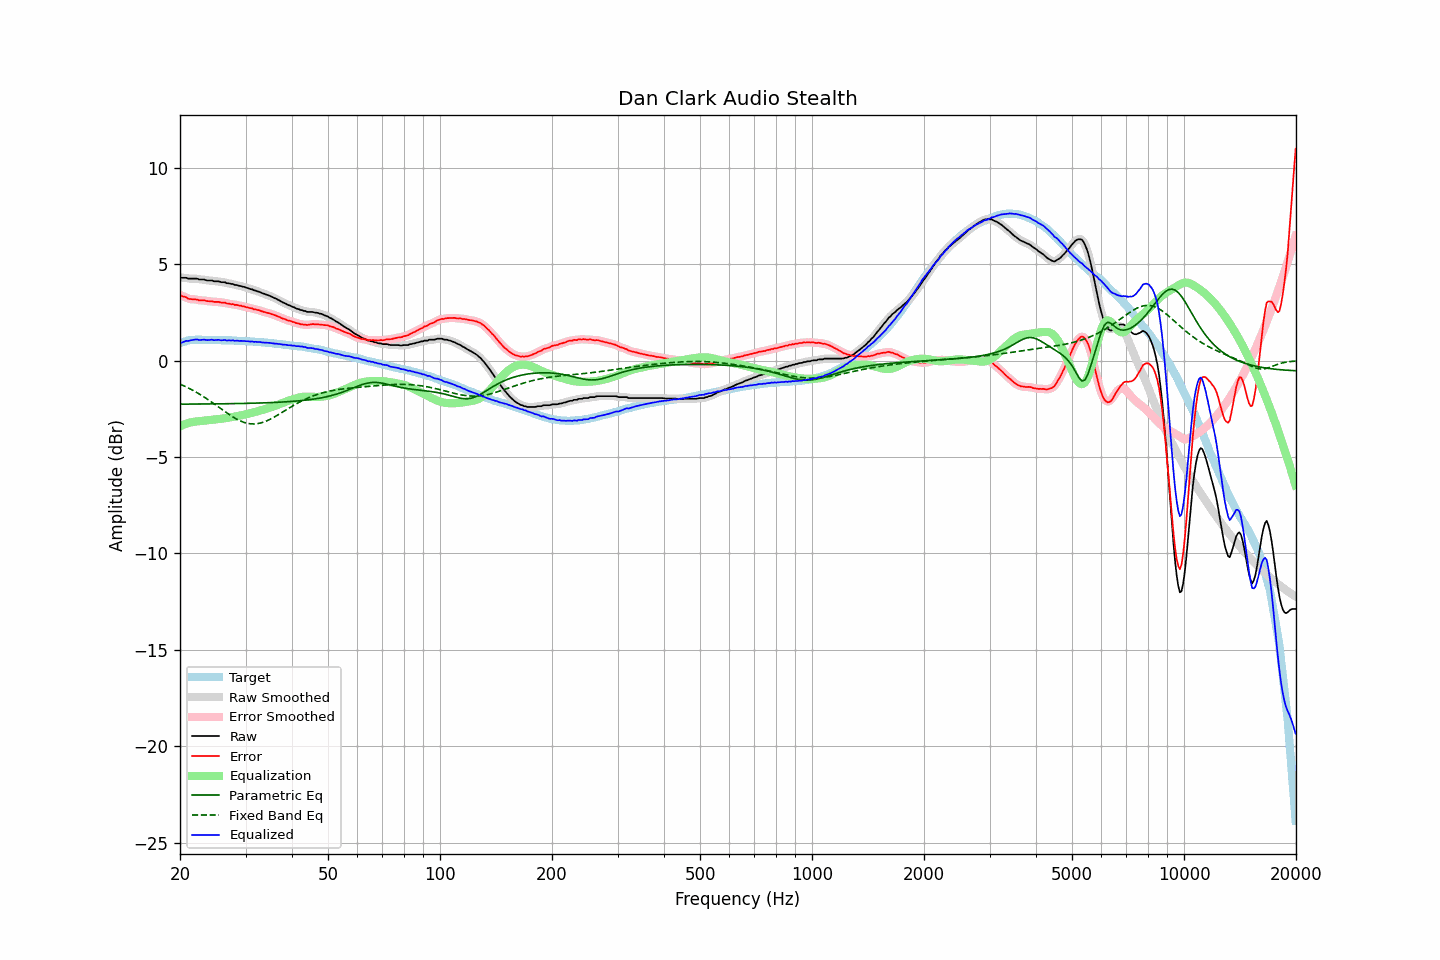

The table this chart was drawn from, first rows:
frequency, raw, error, smoothed, error_smoothed, equalization, parametric_eq, fixed_band_eq, equalized_raw, equalized_smoothed, target
20.00, 4.33, 3.42, 4.32, 3.41, -3.41, -2.26, -1.22, 0.92, 0.91, 0.91
20.20, 4.30, 3.36, 4.31, 3.37, -3.37, -2.26, -1.25, 0.93, 0.94, 0.94
20.40, 4.30, 3.33, 4.30, 3.34, -3.33, -2.26, -1.29, 0.97, 0.97, 0.97
20.61, 4.30, 3.31, 4.29, 3.30, -3.30, -2.26, -1.33, 1.00, 0.99, 0.99
20.81, 4.30, 3.28, 4.28, 3.26, -3.27, -2.26, -1.37, 1.03, 1.02, 1.02
21.02, 4.26, 3.21, 4.27, 3.23, -3.24, -2.26, -1.41, 1.02, 1.03, 1.05
21.23, 4.26, 3.20, 4.26, 3.20, -3.22, -2.26, -1.45, 1.04, 1.04, 1.06
21.44, 4.26, 3.19, 4.25, 3.19, -3.20, -2.25, -1.50, 1.06, 1.06, 1.07
21.66, 4.26, 3.18, 4.26, 3.18, -3.18, -2.25, -1.54, 1.08, 1.08, 1.08
21.87, 4.26, 3.18, 4.26, 3.18, -3.17, -2.25, -1.59, 1.09, 1.09, 1.08
22.09, 4.26, 3.17, 4.25, 3.17, -3.16, -2.25, -1.63, 1.10, 1.09, 1.09
22.31, 4.25, 3.16, 4.24, 3.15, -3.15, -2.25, -1.68, 1.10, 1.09, 1.09
22.54, 4.21, 3.12, 4.22, 3.14, -3.14, -2.25, -1.73, 1.06, 1.08, 1.08
22.76, 4.21, 3.12, 4.21, 3.13, -3.13, -2.25, -1.78, 1.07, 1.08, 1.08
22.99, 4.21, 3.13, 4.20, 3.13, -3.13, -2.25, -1.83, 1.08, 1.08, 1.07
23.22, 4.21, 3.13, 4.20, 3.12, -3.11, -2.25, -1.89, 1.09, 1.08, 1.07
23.45, 4.18, 3.10, 4.18, 3.11, -3.10, -2.25, -1.94, 1.07, 1.08, 1.07
23.69, 4.16, 3.08, 4.17, 3.09, -3.09, -2.25, -2.00, 1.06, 1.07, 1.07
23.92, 4.16, 3.08, 4.16, 3.08, -3.09, -2.25, -2.05, 1.07, 1.07, 1.07
24.16, 4.16, 3.08, 4.15, 3.08, -3.08, -2.25, -2.11, 1.08, 1.08, 1.08
24.40, 4.16, 3.08, 4.14, 3.07, -3.07, -2.25, -2.17, 1.09, 1.08, 1.08
24.65, 4.12, 3.05, 4.13, 3.06, -3.06, -2.24, -2.23, 1.06, 1.07, 1.07
24.89, 4.12, 3.05, 4.12, 3.05, -3.05, -2.24, -2.29, 1.07, 1.07, 1.07
25.14, 4.12, 3.05, 4.11, 3.04, -3.04, -2.24, -2.35, 1.07, 1.07, 1.07
25.39, 4.12, 3.05, 4.11, 3.04, -3.04, -2.24, -2.41, 1.08, 1.07, 1.07
25.65, 4.09, 3.02, 4.09, 3.03, -3.03, -2.24, -2.47, 1.06, 1.06, 1.07
25.91, 4.07, 3.01, 4.08, 3.02, -3.02, -2.24, -2.53, 1.05, 1.06, 1.06
26.16, 4.07, 3.01, 4.06, 3.01, -3.00, -2.24, -2.59, 1.06, 1.06, 1.06
26.43, 4.07, 3.01, 4.05, 3.00, -2.99, -2.24, -2.65, 1.08, 1.06, 1.06
26.69, 4.02, 2.96, 4.03, 2.98, -2.98, -2.24, -2.71, 1.04, 1.06, 1.05
26.96, 4.02, 2.96, 4.01, 2.96, -2.96, -2.23, -2.76, 1.05, 1.05, 1.05
27.23, 4.00, 2.94, 4.00, 2.94, -2.95, -2.23, -2.82, 1.05, 1.05, 1.05
27.50, 3.98, 2.92, 3.98, 2.93, -2.93, -2.23, -2.88, 1.04, 1.05, 1.05
27.77, 3.98, 2.93, 3.96, 2.92, -2.92, -2.23, -2.93, 1.06, 1.04, 1.04
28.05, 3.93, 2.89, 3.94, 2.91, -2.90, -2.23, -2.98, 1.02, 1.04, 1.04
28.33, 3.93, 2.90, 3.92, 2.89, -2.89, -2.23, -3.02, 1.04, 1.03, 1.03
28.62, 3.91, 2.88, 3.90, 2.87, -2.87, -2.23, -3.07, 1.03, 1.03, 1.03
28.90, 3.88, 2.85, 3.88, 2.86, -2.86, -2.22, -3.11, 1.02, 1.03, 1.03
29.19, 3.87, 2.85, 3.86, 2.84, -2.84, -2.22, -3.15, 1.03, 1.02, 1.02
29.48, 3.84, 2.81, 3.84, 2.82, -2.82, -2.22, -3.18, 1.02, 1.02, 1.03
29.78, 3.83, 2.81, 3.82, 2.80, -2.80, -2.22, -3.21, 1.02, 1.02, 1.01
30.08, 3.79, 2.77, 3.79, 2.78, -2.78, -2.22, -3.23, 1.01, 1.01, 1.01
30.38, 3.77, 2.77, 3.76, 2.76, -2.76, -2.22, -3.25, 1.01, 1.00, 1.00
30.68, 3.74, 2.74, 3.74, 2.74, -2.74, -2.21, -3.27, 1.00, 1.00, 1.00
30.99, 3.71, 2.72, 3.71, 2.72, -2.72, -2.21, -3.28, 0.99, 0.99, 0.99
31.30, 3.70, 2.71, 3.69, 2.70, -2.70, -2.21, -3.28, 1.00, 0.99, 0.99
31.61, 3.65, 2.66, 3.66, 2.68, -2.68, -2.21, -3.28, 0.97, 0.98, 0.99
31.93, 3.64, 2.66, 3.63, 2.66, -2.65, -2.21, -3.28, 0.98, 0.98, 0.97
32.24, 3.60, 2.63, 3.60, 2.63, -2.63, -2.20, -3.27, 0.96, 0.97, 0.96
32.57, 3.58, 2.62, 3.58, 2.61, -2.61, -2.20, -3.26, 0.97, 0.97, 0.96
32.89, 3.55, 2.59, 3.54, 2.59, -2.59, -2.20, -3.24, 0.96, 0.96, 0.96
33.22, 3.51, 2.56, 3.51, 2.56, -2.56, -2.19, -3.21, 0.94, 0.95, 0.95
33.55, 3.48, 2.53, 3.48, 2.53, -2.54, -2.19, -3.19, 0.94, 0.94, 0.95
33.89, 3.45, 2.51, 3.45, 2.51, -2.51, -2.19, -3.16, 0.93, 0.93, 0.93
34.23, 3.42, 2.48, 3.42, 2.49, -2.49, -2.19, -3.12, 0.93, 0.93, 0.93
34.57, 3.39, 2.47, 3.39, 2.47, -2.46, -2.18, -3.08, 0.92, 0.92, 0.92
34.92, 3.36, 2.45, 3.35, 2.44, -2.44, -2.18, -3.04, 0.92, 0.92, 0.91
35.27, 3.32, 2.41, 3.32, 2.41, -2.41, -2.18, -3.00, 0.90, 0.90, 0.91
35.62, 3.28, 2.38, 3.28, 2.39, -2.38, -2.17, -2.96, 0.89, 0.89, 0.89
35.97, 3.24, 2.35, 3.24, 2.35, -2.35, -2.17, -2.91, 0.88, 0.89, 0.88
... 635 more rows
